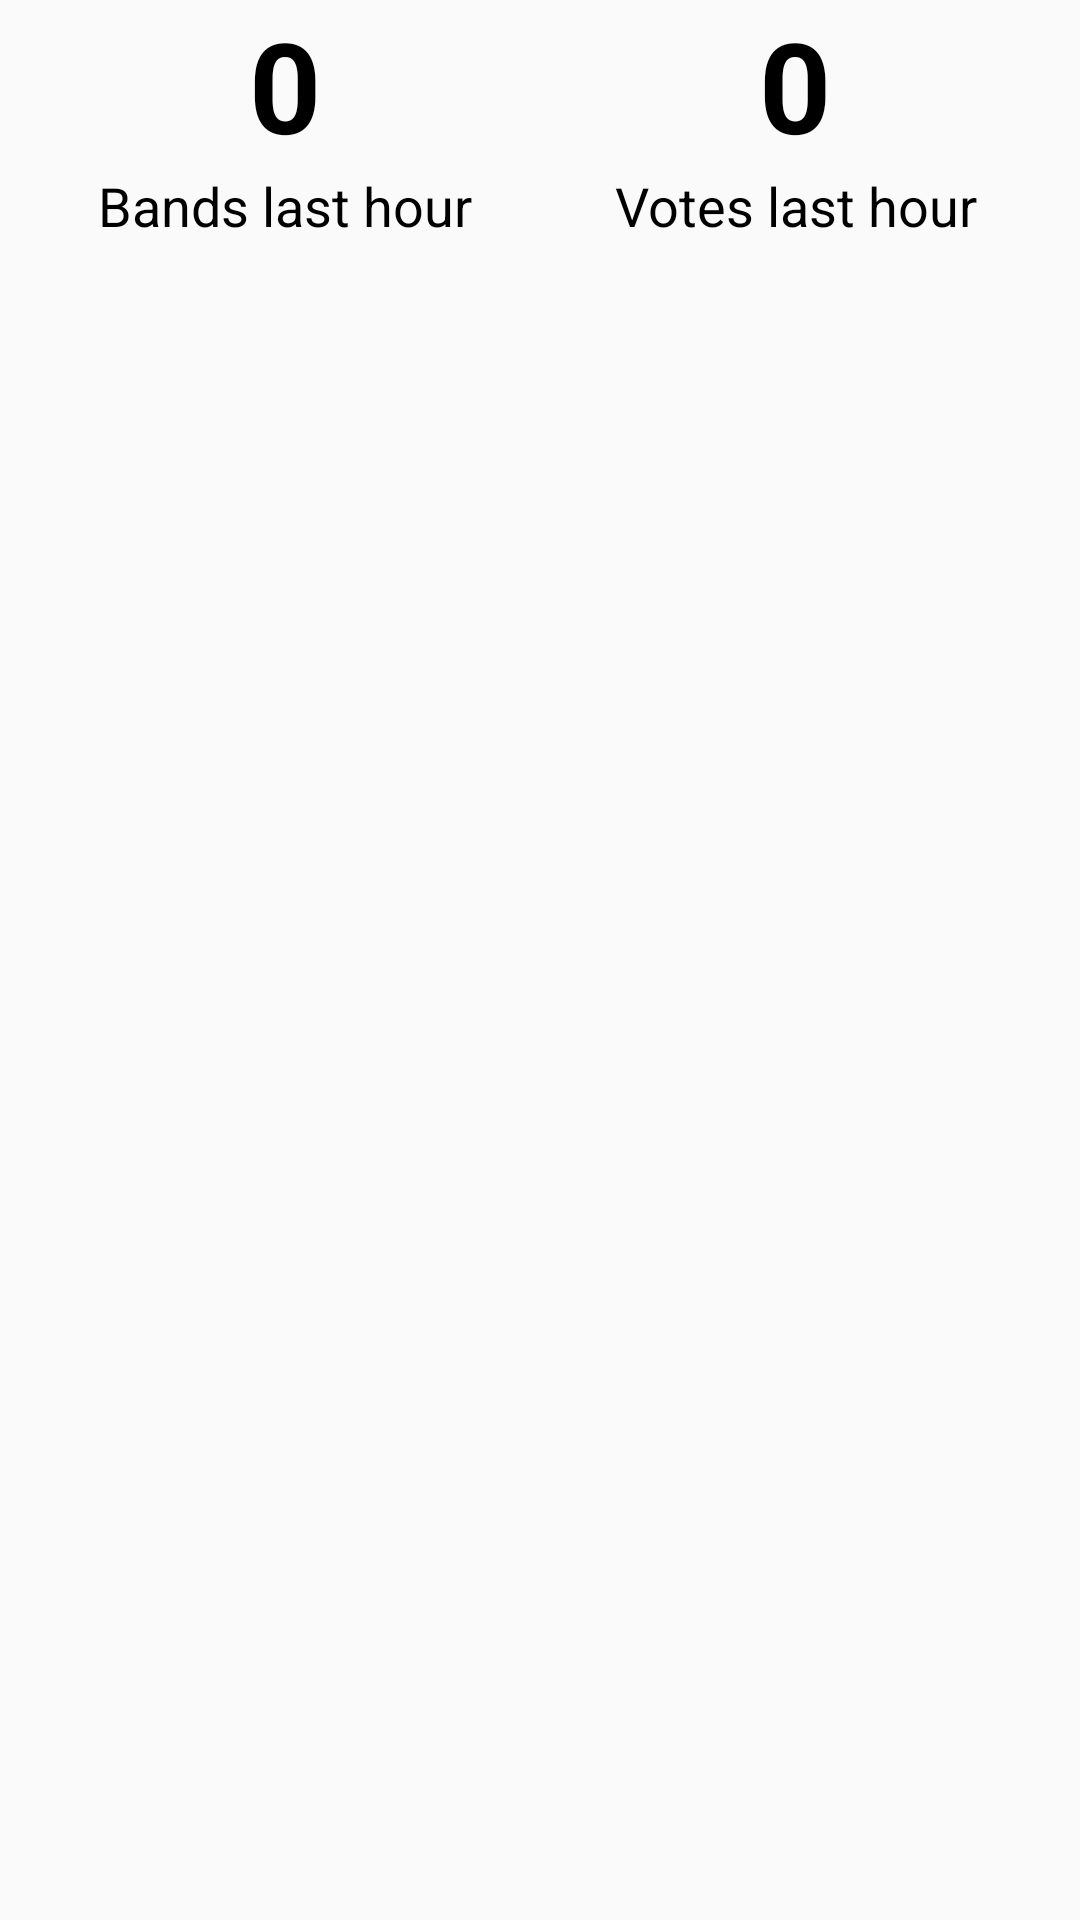

Here is an Android app screen rendered from its layout file. Give the layout XML and the strings, colors and styles it references.
<!-- AndroidManifest.xml: application theme Theme.AppCompat.Light.NoActionBar -->
<!-- res/layout/joint_additional_info_fragment.xml -->
<?xml version="1.0" encoding="utf-8"?>
<androidx.constraintlayout.widget.ConstraintLayout xmlns:android="http://schemas.android.com/apk/res/android"
    xmlns:app="http://schemas.android.com/apk/res-auto"
    android:layout_width="match_parent"
    android:layout_height="wrap_content">

    <LinearLayout
        android:id="@+id/short_statistics"
        android:layout_width="0dp"
        android:layout_height="wrap_content"
        android:layout_marginStart="10dp"
        android:layout_marginEnd="10dp"
        android:baselineAligned="false"
        android:clickable="true"
        android:divider="@drawable/line"
        android:focusable="true"
        android:orientation="horizontal"
        app:layout_constraintEnd_toEndOf="parent"
        app:layout_constraintStart_toStartOf="parent"
        app:layout_constraintTop_toTopOf="parent">

        <LinearLayout
            android:id="@+id/rib_last_hour"
            android:layout_width="match_parent"
            android:layout_height="wrap_content"
            android:layout_weight="1"
            android:orientation="vertical">

            <TextView
                android:id="@+id/ribbons_last_hour_amount"
                android:layout_width="match_parent"
                android:layout_height="wrap_content"
                android:layout_gravity="center"
                android:gravity="center"
                android:text="@string/hourly_amount"
                android:textColor="@color/white"
                android:textSize="42sp"
                android:textStyle="bold" />

            <TextView
                android:id="@+id/ribbons_last_hour_label"
                android:layout_width="match_parent"
                android:layout_height="wrap_content"
                android:layout_gravity="center"
                android:gravity="center"
                android:text="@string/bands_last_hour"
                android:textAllCaps="false"
                android:textColor="@color/white"
                android:textSize="18sp" />

        </LinearLayout>

        <LinearLayout
            android:id="@+id/votes_last_hour"
            android:layout_width="match_parent"
            android:layout_height="match_parent"
            android:layout_weight="1"
            android:orientation="vertical">

            <TextView
                android:id="@+id/votes_last_hour_amount"
                android:layout_width="match_parent"
                android:layout_height="wrap_content"
                android:layout_gravity="top"
                android:gravity="center"
                android:text="@string/total_amount"
                android:textColor="@color/white"
                android:textSize="42sp"
                android:textStyle="bold" />

            <TextView
                android:id="@+id/votes_last_hour_label"
                android:layout_width="match_parent"
                android:layout_height="wrap_content"
                android:layout_gravity="bottom"
                android:gravity="center"
                android:text="@string/votes_last_hour"
                android:textColor="@color/white"
                android:textSize="18sp" />

        </LinearLayout>

    </LinearLayout>

</androidx.constraintlayout.widget.ConstraintLayout>
<!-- resources referenced by this layout -->
<resources>
  <color name="white">#000000</color>
  <!-- drawable line (drawable-night) -->
  <?xml version="1.0" encoding="utf-8"?>
  <shape xmlns:android="http://schemas.android.com/apk/res/android"
      android:shape="line">
      <stroke android:width="1dp" android:color="@color/white"/>
  </shape>
  <string name="bands_last_hour">Bands last hour</string>
  <string name="hourly_amount" translatable="false">0</string>
  <string name="total_amount" translatable="false">0</string>
  <string name="votes_last_hour">Votes last hour</string>
</resources>
